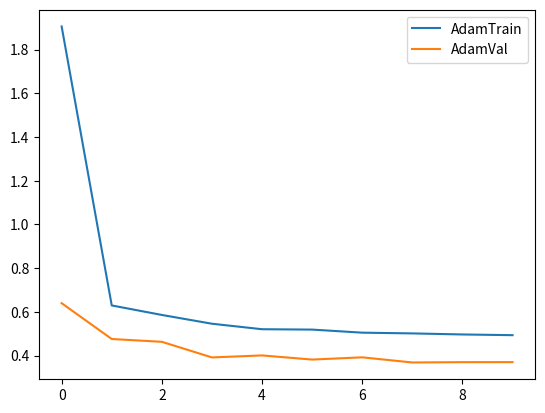

This figure's Python source:
import matplotlib.pyplot as plt
import numpy as np

x = np.arange(0, 10)
AdamTrain = np.array(
    [1.9058741, 0.6294938, 0.5859674, 0.5458205, 0.5207010, 0.5189769, 0.5049296, 0.5015386, 0.4966886, 0.4934722],
    dtype=np.float64)
AdamVal = np.array(
    [0.6397978, 0.4758975, 0.4630869, 0.3916426, 0.4007978, 0.3818459, 0.3920867, 0.3685307, 0.3699738, 0.3701287],
    dtype=np.float64)
GCTrain = x ** 3
GCVal = x ** 3

fig, ax = plt.subplots()
ax.plot(x, AdamTrain, label='AdamTrain')
ax.plot(x, AdamVal, label='AdamVal')
ax.legend()

plt.show()
